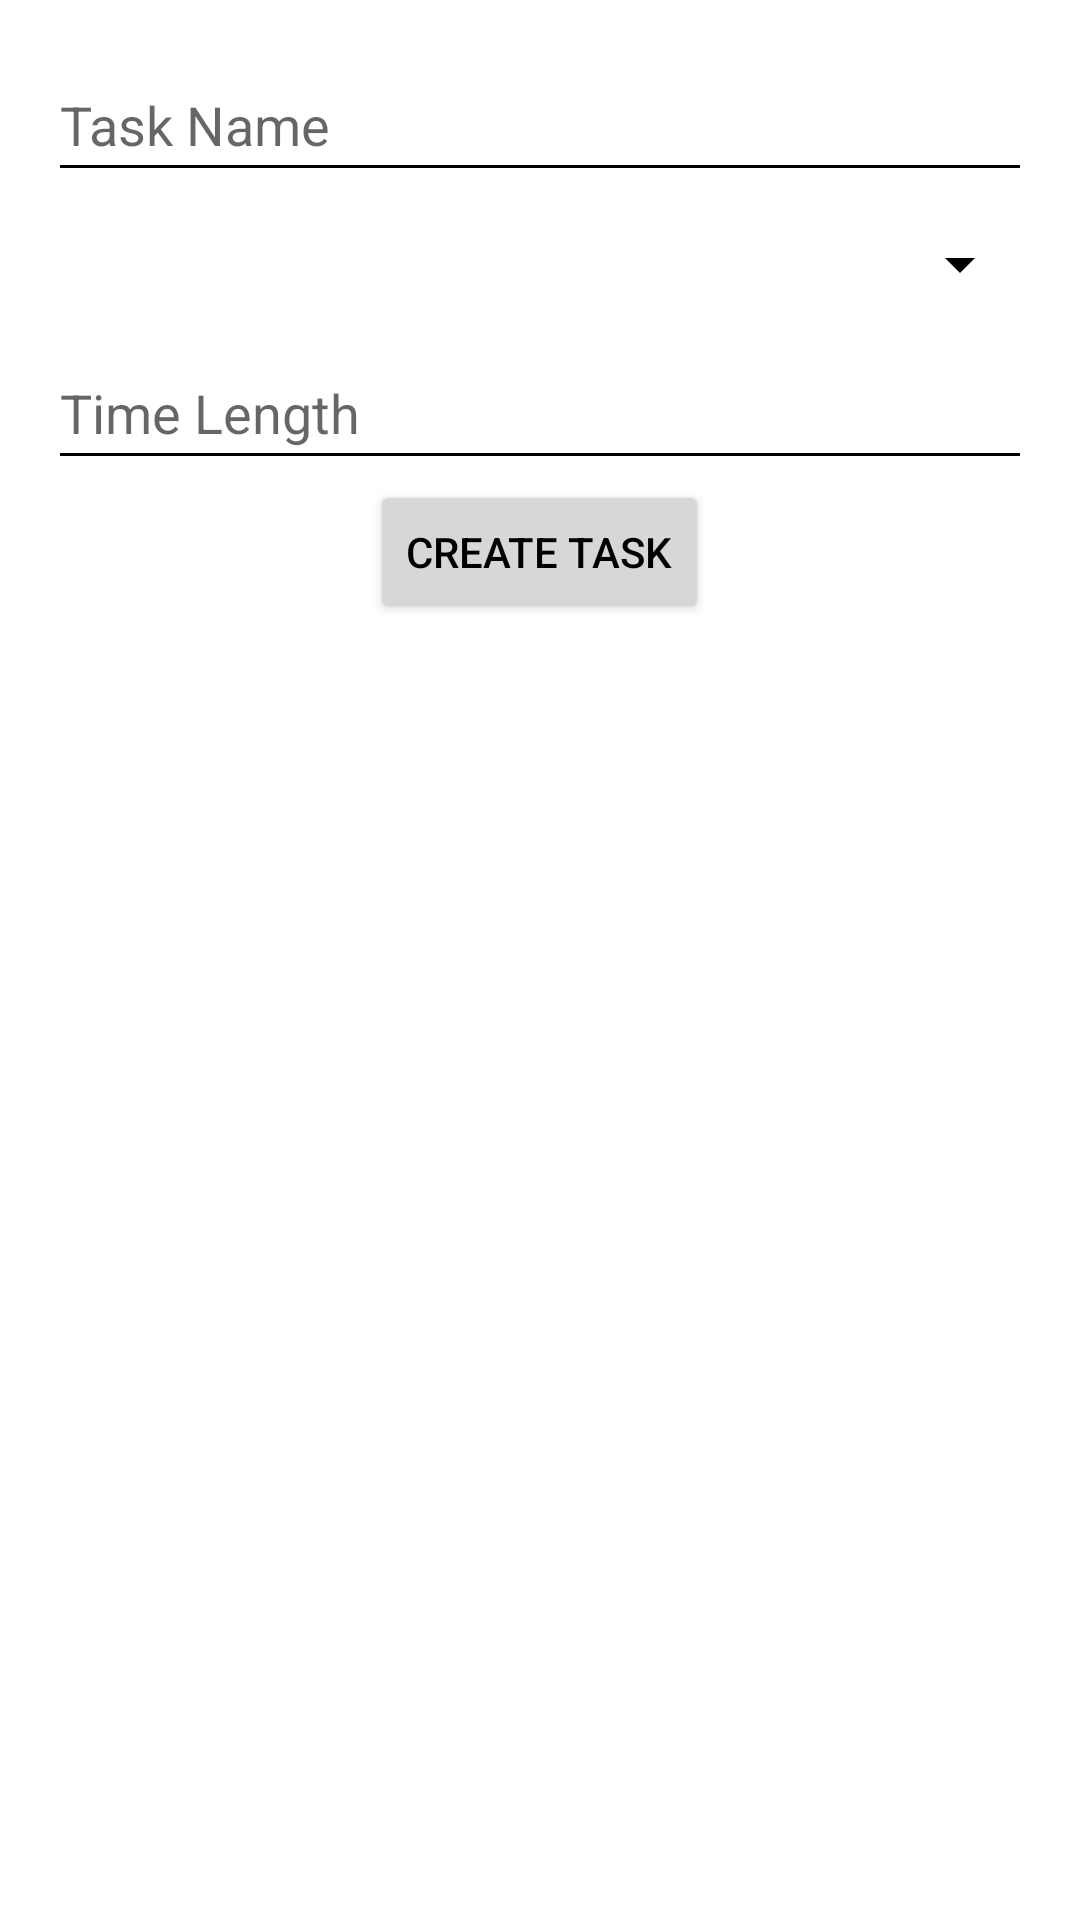

Reconstruct the res/layout file that produces this screen, plus the resources it refers to.
<!-- AndroidManifest.xml: application theme Theme.GameofLifev2.Light -->
<!-- res/layout/fragement_tasks_challenges.xml -->
<LinearLayout xmlns:android="http://schemas.android.com/apk/res/android"
    android:layout_width="match_parent"
    android:layout_height="match_parent"
    android:padding="16dp"
    android:orientation="vertical">

    <androidx.recyclerview.widget.RecyclerView
        android:id="@+id/taskRecyclerView"
        android:layout_width="match_parent"
        android:layout_height="wrap_content"
        android:layout_above="@+id/taskNameEditText" />

    
    <EditText
        android:id="@+id/taskNameEditText"
        android:layout_width="match_parent"
        android:layout_height="48dp"
        android:hint="Task Name"
        android:contentDescription="Input for task name" />

    
    <Spinner
        android:id="@+id/statCategorySpinner"
        android:layout_width="match_parent"
        android:layout_height="48dp"
        android:contentDescription="Spinner for selecting stat category" />

    
    <EditText
        android:id="@+id/timeLengthEditText"
        android:layout_width="match_parent"
        android:layout_height="48dp"
        android:hint="Time Length"
        android:inputType="number"
        android:contentDescription="Input for time length" />

    
    <Button
        android:id="@+id/createTaskButton"
        android:layout_width="wrap_content"
        android:layout_height="wrap_content"
        android:text="Create Task"
        android:layout_gravity="center_horizontal"
        android:contentDescription="Button for creating task"
        android:textColor="@color/primaryColorDark"/>



</LinearLayout>
<!-- resources referenced by this layout -->
<resources>
  <color name="primaryColorDark">#000000</color>
  <style name="Theme.GameofLifev2.Light" parent="Theme.MaterialComponents.Light.DarkActionBar">
          <item name="colorPrimary">@color/primaryColorLight</item>
          <item name="colorPrimaryDark">@color/primaryDarkColorLight</item>
          <item name="android:textColorPrimary">@color/onPrimaryLight</item>
          <item name="android:textColorSecondary">@color/onSecondaryLight</item>
          <item name="android:windowBackground">@color/surfaceLight</item>
          
      </style>
  <color name="primaryColorLight">#FFFFFF</color>
  <color name="primaryDarkColorLight">#D3D3D3</color>
  <color name="onPrimaryLight">#000000</color>
  <color name="onSecondaryLight">#000000</color>
  <color name="surfaceLight">#FFFFFF</color>
</resources>
